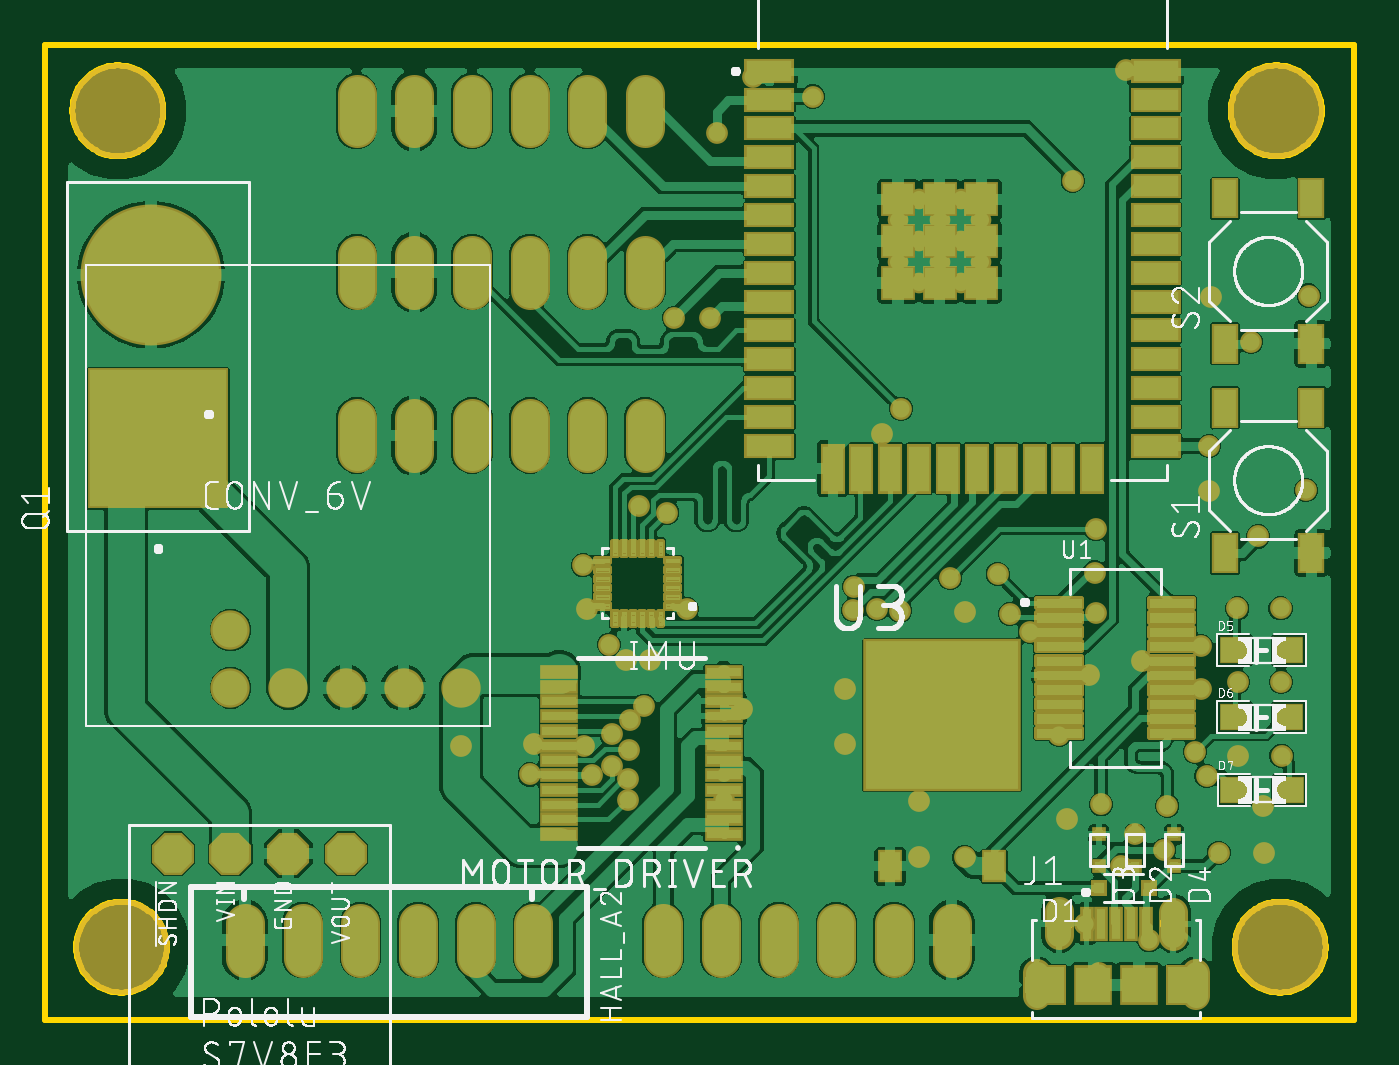
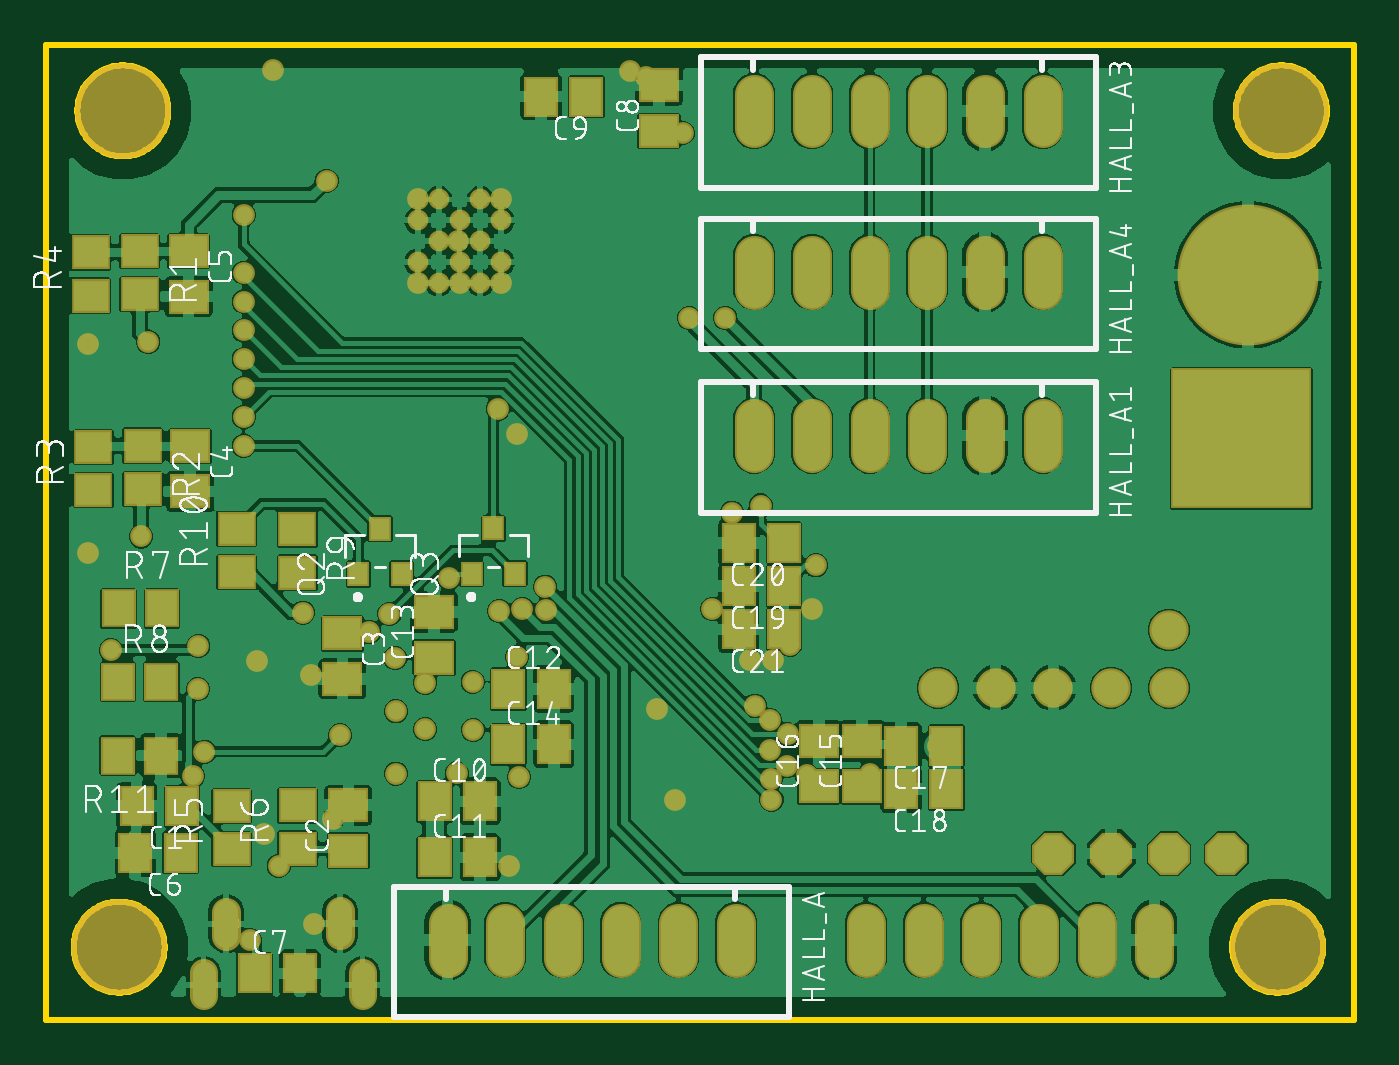
Circuit board: 9 layer files. Board 57.6 x 42.9 mm.
- bottom_copper: copper_bottom_l4.gbr (276204 bytes)
- top_copper: copper_top_l1.gbr (323303 bytes)
- outline: profile.gbr (13716 bytes)
- bottom_silk: silkscreen_bottom.gbr (151473 bytes)
- top_silk: silkscreen_top.gbr (139271 bytes)
- bottom_mask: soldermask_bottom.gbr (5921 bytes)
- top_mask: soldermask_top.gbr (21684 bytes)
- paste: solderpaste_bottom.gbr (1703 bytes)
- paste: solderpaste_top.gbr (31940 bytes)

=== bottom_copper: copper_bottom_l4.gbr (276204 bytes, source omitted) ===
=== top_copper: copper_top_l1.gbr (323303 bytes, source omitted) ===
=== outline: profile.gbr (13716 bytes, source omitted) ===
=== bottom_silk: silkscreen_bottom.gbr (151473 bytes, source omitted) ===
=== top_silk: silkscreen_top.gbr (139271 bytes, source omitted) ===
=== bottom_mask: soldermask_bottom.gbr ===
G04 EAGLE Gerber RS-274X export*
G75*
%MOMM*%
%FSLAX34Y34*%
%LPD*%
%INSoldermask Bottom*%
%IPPOS*%
%AMOC8*
5,1,8,0,0,1.08239X$1,22.5*%
G01*
%ADD10C,4.203200*%
%ADD11C,1.727200*%
%ADD12P,2.005885X8X202.500000*%
%ADD13C,0.911200*%
%ADD14C,1.733200*%
%ADD15R,6.203200X6.203200*%
%ADD16C,6.203200*%
%ADD17C,1.261200*%
%ADD18C,1.211200*%
%ADD19R,1.703200X1.503200*%
%ADD20R,1.503200X1.803200*%
%ADD21R,1.803200X1.503200*%
%ADD22R,1.503200X1.703200*%
%ADD23R,1.003200X1.103200*%
%ADD24C,0.959600*%


D10*
X61625Y492300D03*
X60000Y860475D03*
X570000Y860475D03*
X571625Y492300D03*
D11*
X350875Y487755D02*
X350875Y502995D01*
X325475Y502995D02*
X325475Y487755D01*
X300075Y487755D02*
X300075Y502995D01*
X376275Y502995D02*
X376275Y487755D01*
X401675Y487755D02*
X401675Y502995D01*
X427075Y502995D02*
X427075Y487755D01*
D12*
X160375Y533475D03*
X134975Y533475D03*
X109575Y533475D03*
X84175Y533475D03*
D13*
X412625Y821450D03*
X430975Y821450D03*
X403450Y812275D03*
X421800Y812275D03*
X440150Y812275D03*
X412625Y803100D03*
X430975Y803100D03*
X403450Y793925D03*
X421800Y793925D03*
X440150Y793925D03*
X412625Y784750D03*
X430975Y784750D03*
D14*
X109575Y631900D03*
X109575Y606500D03*
X134975Y606500D03*
X160375Y606500D03*
X185775Y606500D03*
X211175Y606500D03*
D15*
X77683Y716313D03*
D16*
X74633Y788313D03*
D17*
X474352Y508037D02*
X474352Y497457D01*
X524608Y497373D02*
X524608Y507953D01*
D18*
X464465Y480730D02*
X464465Y470650D01*
X534465Y470650D02*
X534465Y480730D01*
D19*
X522045Y535483D03*
X522045Y554483D03*
X492962Y535685D03*
X492962Y554685D03*
D20*
X543922Y554381D03*
X563922Y554381D03*
D21*
X470763Y534778D03*
X470763Y554778D03*
X473404Y630421D03*
X473404Y610421D03*
D22*
X571830Y641425D03*
X552830Y641425D03*
X572063Y609052D03*
X553063Y609052D03*
D19*
X562610Y798805D03*
X562610Y779805D03*
X561340Y713080D03*
X561340Y694080D03*
X582930Y693445D03*
X582930Y712445D03*
X584200Y779170D03*
X584200Y798170D03*
D21*
X540385Y712945D03*
X540385Y692945D03*
X541020Y798670D03*
X541020Y778670D03*
D23*
X456793Y676571D03*
X466293Y656571D03*
X447293Y656571D03*
X406882Y676698D03*
X416382Y656698D03*
X397382Y656698D03*
D19*
X493274Y676232D03*
X493274Y657232D03*
X519829Y657369D03*
X519829Y676369D03*
D20*
X544583Y533856D03*
X564583Y533856D03*
X512005Y480770D03*
X492005Y480770D03*
D21*
X334010Y851695D03*
X334010Y871695D03*
D20*
X365920Y866775D03*
X385920Y866775D03*
D22*
X553259Y576601D03*
X572259Y576601D03*
D20*
X432757Y556462D03*
X412757Y556462D03*
X432757Y531824D03*
X412757Y531824D03*
X400245Y605992D03*
X380245Y605992D03*
D21*
X433018Y619819D03*
X433018Y639819D03*
D20*
X400245Y581608D03*
X380245Y581608D03*
D21*
X244550Y563050D03*
X244550Y583050D03*
X263600Y563050D03*
X263600Y583050D03*
D20*
X207450Y580950D03*
X227450Y580950D03*
X207450Y561900D03*
X227450Y561900D03*
D11*
X215900Y709930D02*
X215900Y725170D01*
X190500Y725170D02*
X190500Y709930D01*
X165100Y709930D02*
X165100Y725170D01*
X241300Y725170D02*
X241300Y709930D01*
X266700Y709930D02*
X266700Y725170D01*
X292100Y725170D02*
X292100Y709930D01*
X215900Y852805D02*
X215900Y868045D01*
X190500Y868045D02*
X190500Y852805D01*
X165100Y852805D02*
X165100Y868045D01*
X241300Y868045D02*
X241300Y852805D01*
X266700Y852805D02*
X266700Y868045D01*
X292100Y868045D02*
X292100Y852805D01*
X215900Y797052D02*
X215900Y781812D01*
X190500Y781812D02*
X190500Y797052D01*
X165100Y797052D02*
X165100Y781812D01*
X241300Y781812D02*
X241300Y797052D01*
X266700Y797052D02*
X266700Y781812D01*
X292100Y781812D02*
X292100Y797052D01*
X192125Y502995D02*
X192125Y487755D01*
X217525Y487755D02*
X217525Y502995D01*
X242925Y502995D02*
X242925Y487755D01*
X166725Y487755D02*
X166725Y502995D01*
X141325Y502995D02*
X141325Y487755D01*
X115925Y487755D02*
X115925Y502995D01*
D20*
X278850Y651200D03*
X298850Y651200D03*
X278850Y670250D03*
X298850Y670250D03*
X278850Y632150D03*
X298850Y632150D03*
D24*
X394208Y641143D03*
X404368Y640334D03*
X284988Y579008D03*
X516800Y763800D03*
X284480Y557276D03*
X516800Y725700D03*
X291717Y598650D03*
X516800Y814600D03*
X277560Y572149D03*
X516800Y751100D03*
X284627Y566364D03*
X516800Y738400D03*
X277368Y585950D03*
X516800Y776500D03*
X285242Y592272D03*
X516800Y789200D03*
X339725Y875206D03*
X265329Y581025D03*
X326725Y556879D03*
X334853Y597154D03*
X541020Y778670D03*
X346800Y878100D03*
X403450Y821450D03*
X403450Y784750D03*
X421800Y784750D03*
X440150Y784750D03*
X422275Y803100D03*
X266700Y641350D03*
X283798Y618511D03*
X585420Y757940D03*
X540385Y692945D03*
X585420Y665865D03*
X492005Y480770D03*
X553259Y576601D03*
X294132Y618617D03*
X477621Y548682D03*
X564583Y533856D03*
X563898Y554381D03*
X507767Y542014D03*
X485659Y502690D03*
X412757Y556462D03*
X412757Y531824D03*
X400024Y527887D03*
X487370Y612065D03*
X510902Y618415D03*
X380245Y605992D03*
X380245Y581608D03*
X433018Y639819D03*
X440150Y821450D03*
X396494Y718306D03*
X503682Y878332D03*
X243123Y581623D03*
X211175Y581025D03*
X241300Y568325D03*
X268831Y568025D03*
X584200Y779170D03*
X276225Y625475D03*
X310656Y641213D03*
X582930Y693445D03*
X572063Y609052D03*
X571830Y641425D03*
X301916Y683556D03*
X400245Y605992D03*
X400245Y581608D03*
X433018Y619819D03*
X450088Y619506D03*
X396494Y620014D03*
X395631Y567182D03*
X449834Y596138D03*
X449834Y568706D03*
X423081Y568789D03*
X416052Y609092D03*
X436880Y608584D03*
X436880Y588264D03*
X415798Y588010D03*
X461502Y631115D03*
X365920Y866775D03*
X323596Y850646D03*
X537027Y605973D03*
X539242Y567690D03*
X264894Y660400D03*
X520452Y535023D03*
X501424Y528014D03*
X514012Y495300D03*
X544583Y533856D03*
X432757Y531824D03*
X480314Y829691D03*
X404774Y729336D03*
X540385Y712945D03*
X516800Y713000D03*
X522045Y554483D03*
X492868Y555169D03*
X575300Y623010D03*
X536770Y624765D03*
X534162Y578358D03*
X474436Y585659D03*
X552830Y641425D03*
X553063Y609052D03*
X561975Y673100D03*
X558800Y758825D03*
X447293Y656571D03*
X489959Y657232D03*
X426466Y654812D03*
X490756Y676232D03*
X452628Y639064D03*
X490728Y639572D03*
X572259Y576601D03*
X304800Y769338D03*
X320675Y769338D03*
X383738Y640644D03*
X384048Y651002D03*
X289272Y686731D03*
M02*

=== top_mask: soldermask_top.gbr (21684 bytes, source omitted) ===
=== paste: solderpaste_bottom.gbr ===
G04 EAGLE Gerber RS-274X export*
G75*
%MOMM*%
%FSLAX34Y34*%
%LPD*%
%INSolderpaste Bottom*%
%IPPOS*%
%AMOC8*
5,1,8,0,0,1.08239X$1,22.5*%
G01*
%ADD10R,1.500000X1.300000*%
%ADD11R,1.300000X1.600000*%
%ADD12R,1.600000X1.300000*%
%ADD13R,1.300000X1.500000*%
%ADD14R,0.800000X0.900000*%


D10*
X522045Y535483D03*
X522045Y554483D03*
X492962Y535685D03*
X492962Y554685D03*
D11*
X543922Y554381D03*
X563922Y554381D03*
D12*
X470763Y534778D03*
X470763Y554778D03*
X473404Y630421D03*
X473404Y610421D03*
D13*
X571830Y641425D03*
X552830Y641425D03*
X572063Y609052D03*
X553063Y609052D03*
D10*
X562610Y798805D03*
X562610Y779805D03*
X561340Y713080D03*
X561340Y694080D03*
X582930Y693445D03*
X582930Y712445D03*
X584200Y779170D03*
X584200Y798170D03*
D12*
X540385Y712945D03*
X540385Y692945D03*
X541020Y798670D03*
X541020Y778670D03*
D14*
X456793Y676571D03*
X466293Y656571D03*
X447293Y656571D03*
X406882Y676698D03*
X416382Y656698D03*
X397382Y656698D03*
D10*
X493274Y676232D03*
X493274Y657232D03*
X519829Y657369D03*
X519829Y676369D03*
D11*
X544583Y533856D03*
X564583Y533856D03*
X512005Y480770D03*
X492005Y480770D03*
D12*
X334010Y851695D03*
X334010Y871695D03*
D11*
X365920Y866775D03*
X385920Y866775D03*
D13*
X553259Y576601D03*
X572259Y576601D03*
D11*
X432757Y556462D03*
X412757Y556462D03*
X432757Y531824D03*
X412757Y531824D03*
X400245Y605992D03*
X380245Y605992D03*
D12*
X433018Y619819D03*
X433018Y639819D03*
D11*
X400245Y581608D03*
X380245Y581608D03*
D12*
X244550Y563050D03*
X244550Y583050D03*
X263600Y563050D03*
X263600Y583050D03*
D11*
X207450Y580950D03*
X227450Y580950D03*
X207450Y561900D03*
X227450Y561900D03*
X278850Y651200D03*
X298850Y651200D03*
X278850Y670250D03*
X298850Y670250D03*
X278850Y632150D03*
X298850Y632150D03*
M02*

=== paste: solderpaste_top.gbr (31940 bytes, source omitted) ===
